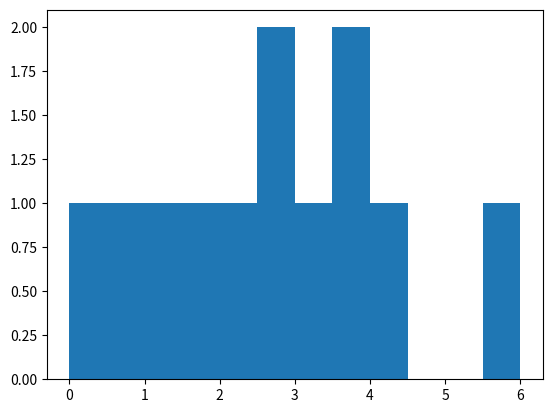

Reproduce this figure in Python.
import matplotlib.pyplot as plt
# help(plt.hist)

values = [0, 0.6, 1.4, 1.6, 2.2, 2.5, 2.6, 3.2, 3.5, 3.9, 4.2, 6]

plt.hist(values, bins=12)
plt.show()